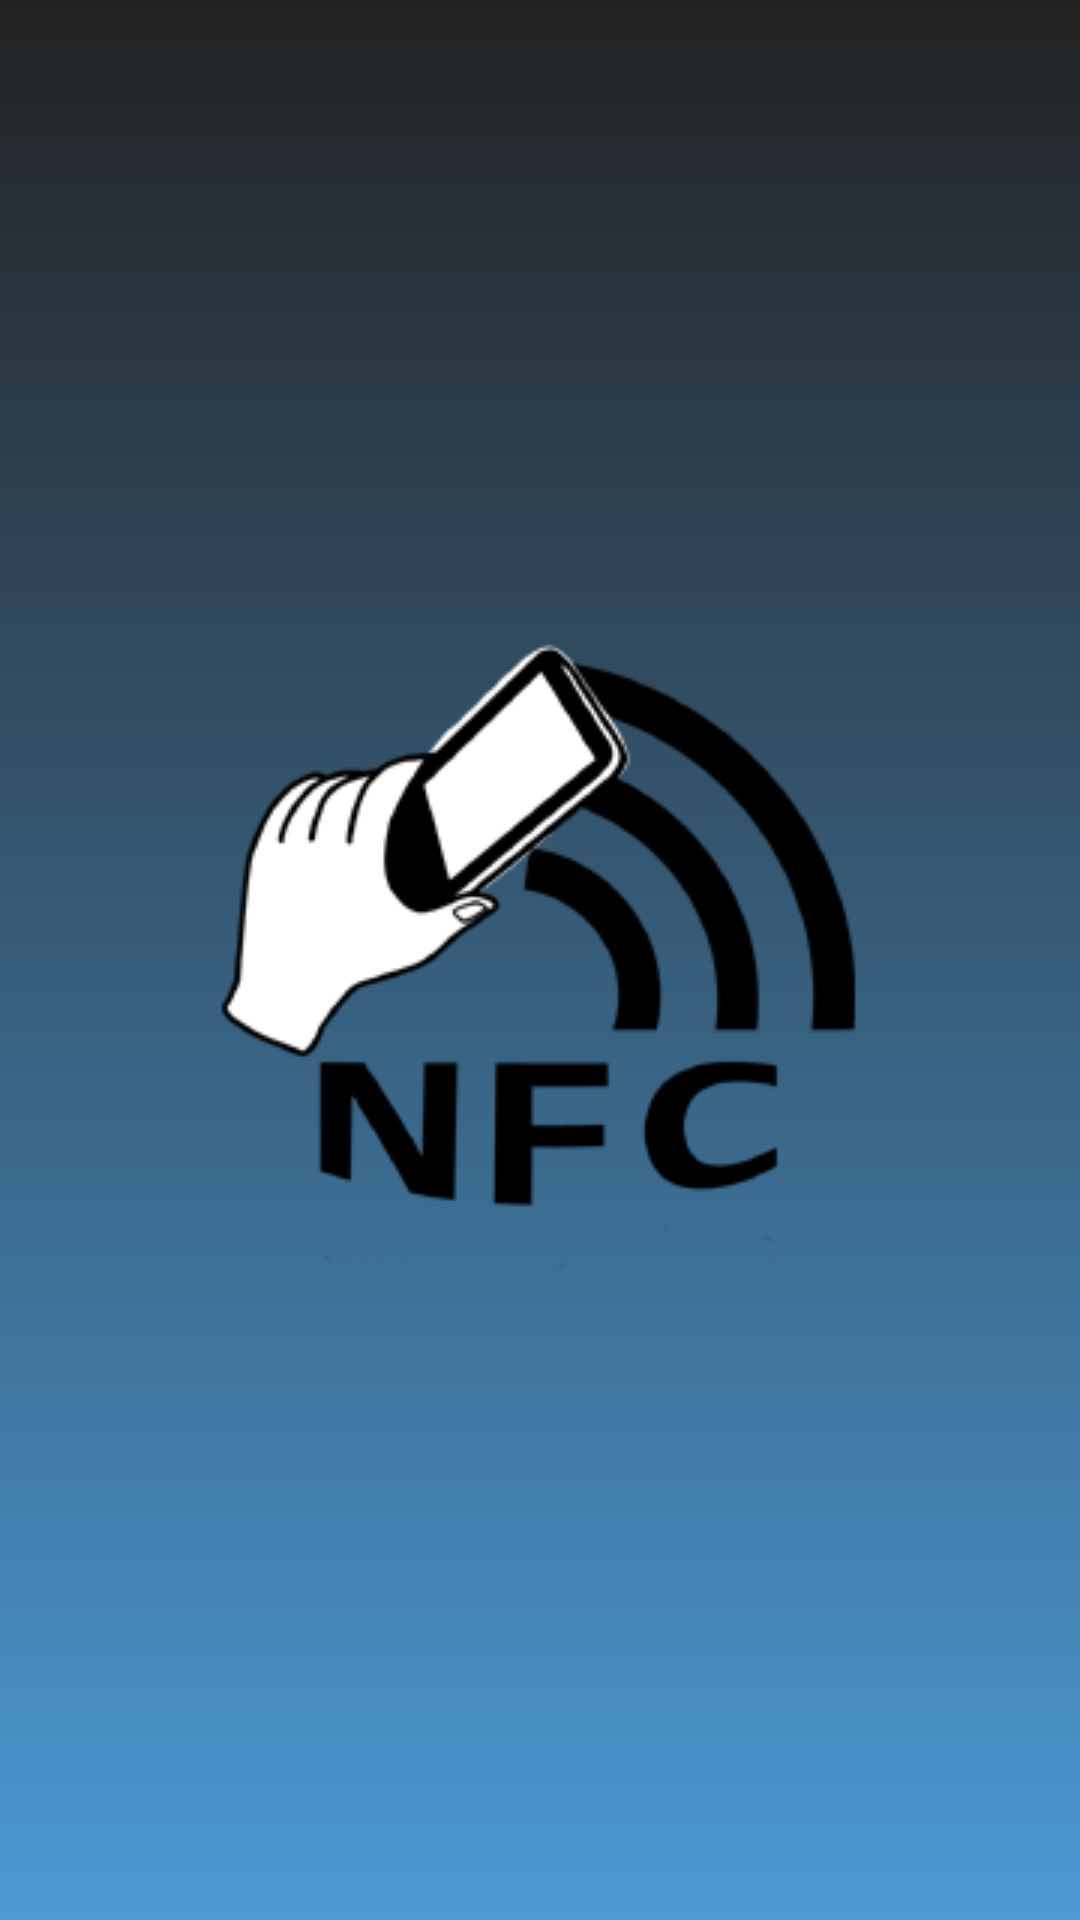

The Android layout XML behind this screen, and the referenced resources:
<!-- AndroidManifest.xml: application theme MyTheme -->
<!-- res/layout/splashscreen.xml -->
<?xml version="1.0" encoding="utf-8"?>
<LinearLayout 
    xmlns:android="http://schemas.android.com/apk/res/android"
    android:layout_width="match_parent"
    android:layout_height="match_parent"
    android:orientation="vertical"
    android:gravity="center"
    android:background="@drawable/myshape">
    <ImageView
        android:layout_width="wrap_content"
        android:layout_height="wrap_content"
        android:src="@drawable/ic_nfc"
        android:adjustViewBounds="true" />
</LinearLayout>
<!-- resources referenced by this layout -->
<resources>
  <!-- drawable ic_nfc: png bitmap (drawable-mdpi, 13457 bytes) -->
  <!-- drawable myshape (drawable) -->
  <?xml version="1.0" encoding="utf-8"?>
  <shape
      xmlns:android="http://schemas.android.com/apk/res/android"
      android:shape="rectangle">
      <gradient
          android:angle="270"
          android:endColor="#DD3089CD"
          android:startColor="#DD000000" />
      <corners android:radius="0dp" />
  </shape>
  <style name="MyTheme" parent="Theme.AppCompat.Light.NoActionBar">
          
          <item name="colorPrimary">@color/colorPrimary</item>
          <item name="colorPrimaryDark">@color/colorPrimaryDark</item>
          <item name="colorAccent">@color/colorAccent</item>
      </style>
  <color name="colorPrimary">#4572B6</color>
  <color name="colorPrimaryDark">#084d6e</color>
  <color name="colorAccent">#FFFFFF</color>
</resources>
